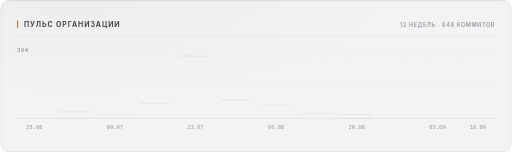
t = 0.00 s
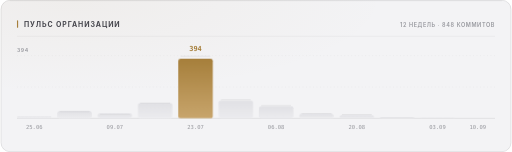
t = 0.42 s
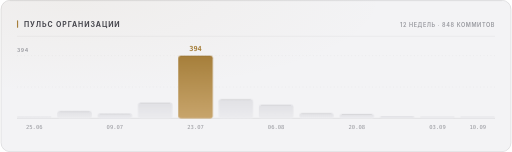
t = 1.79 s
t = 3.17 s: frame unchanged from t = 1.79 s, image omitted
t = 4.54 s: frame unchanged from t = 1.79 s, image omitted

The animated SVG that drew these frames (rendered in a browser with its animation timeline set to each time). Animation: 6 CSS @keyframes rules; one cycle of 5.92 s, repeats indefinitely.

<svg xmlns="http://www.w3.org/2000/svg" width="880" height="262" viewBox="0 0 880 262" role="img"><style>
  text { font-family: -apple-system, BlinkMacSystemFont, 'Segoe UI', 'Noto Sans', Helvetica, Arial, sans-serif; }
  .mono { font-family: ui-monospace, 'SF Mono', 'Cascadia Mono', 'DejaVu Sans Mono', Menlo, Consolas, monospace; font-variant-numeric: tabular-nums; }
  .caps { letter-spacing: .1em; text-transform: uppercase; }

  @keyframes sheen  { from { transform: translateX(-120%); } to { transform: translateX(260%); } }
  @keyframes rise   { from { opacity: 0; transform: translateY(6px); } to { opacity: 1; transform: none; } }
  @keyframes slide  { from { opacity: 0; transform: translateX(-8px); } to { opacity: 1; transform: none; } }
  @keyframes grow   { from { transform: scaleY(0); } to { transform: scaleY(1); } }
  @keyframes widen  { from { transform: scaleX(0); } to { transform: scaleX(1); } }
  @keyframes draw   { from { stroke-dashoffset: 200; } to { stroke-dashoffset: 0; } }

  .sheen { animation: sheen 5.5s cubic-bezier(.45,0,.2,1) infinite; }
  .rise  { animation: rise .5s cubic-bezier(.16,1,.3,1) both; }
  .slide { animation: slide .42s cubic-bezier(.16,1,.3,1) both; }
  .bar   { transform-box: fill-box; transform-origin: 50% 100%;
           animation: grow .62s cubic-bezier(.16,1,.3,1) both; }
  .fill  { transform-box: fill-box; transform-origin: 0% 50%;
           animation: widen .8s cubic-bezier(.16,1,.3,1) both; }
  /* The hidden start state lives in the keyframes, never in the static rule.
     A renderer that ignores CSS animations then falls back to the FINISHED
     state — a drawn line, visible text — instead of an empty panel. */
  .spark { stroke-dasharray: 200;
           animation: draw 1.1s cubic-bezier(.16,1,.3,1) both; }

  @media (prefers-reduced-motion: reduce) {
    .sheen { animation: none; opacity: 0; }
    .rise, .slide, .bar, .fill, .spark { animation: none; opacity: 1; transform: none;
                                         stroke-dashoffset: 0; }
  }</style><defs><filter id="grain1" x="0" y="0" width="100%" height="100%">
    <feTurbulence type="fractalNoise" baseFrequency="0.82" numOctaves="3" stitchTiles="stitch"/>
    <feColorMatrix type="saturate" values="0"/>
  </filter><radialGradient id="wash2" cx="14%" cy="0%" r="62%">
         <stop offset="0%" stop-color="#a67f3b" stop-opacity="0.05"/>
         <stop offset="100%" stop-color="#a67f3b" stop-opacity="0"/>
       </radialGradient><linearGradient id="barfill3" x1="0" y1="0" x2="0" y2="1">
         <stop offset="0%" stop-color="#e1e1e5"/>
         <stop offset="100%" stop-color="#ececef"/>
       </linearGradient><linearGradient id="barfill4" x1="0" y1="0" x2="0" y2="1">
         <stop offset="0%" stop-color="#e1e1e5"/>
         <stop offset="100%" stop-color="#ececef"/>
       </linearGradient><linearGradient id="barfill5" x1="0" y1="0" x2="0" y2="1">
         <stop offset="0%" stop-color="#e1e1e5"/>
         <stop offset="100%" stop-color="#ececef"/>
       </linearGradient><linearGradient id="barfill6" x1="0" y1="0" x2="0" y2="1">
         <stop offset="0%" stop-color="#e1e1e5"/>
         <stop offset="100%" stop-color="#ececef"/>
       </linearGradient><linearGradient id="barfill7" x1="0" y1="0" x2="0" y2="1">
         <stop offset="0%" stop-color="#a67f3b"/>
         <stop offset="100%" stop-color="#c8a56c"/>
       </linearGradient><linearGradient id="barfill8" x1="0" y1="0" x2="0" y2="1">
         <stop offset="0%" stop-color="#e1e1e5"/>
         <stop offset="100%" stop-color="#ececef"/>
       </linearGradient><linearGradient id="barfill9" x1="0" y1="0" x2="0" y2="1">
         <stop offset="0%" stop-color="#e1e1e5"/>
         <stop offset="100%" stop-color="#ececef"/>
       </linearGradient><linearGradient id="barfill10" x1="0" y1="0" x2="0" y2="1">
         <stop offset="0%" stop-color="#e1e1e5"/>
         <stop offset="100%" stop-color="#ececef"/>
       </linearGradient><linearGradient id="barfill11" x1="0" y1="0" x2="0" y2="1">
         <stop offset="0%" stop-color="#e1e1e5"/>
         <stop offset="100%" stop-color="#ececef"/>
       </linearGradient><linearGradient id="barfill12" x1="0" y1="0" x2="0" y2="1">
         <stop offset="0%" stop-color="#e1e1e5"/>
         <stop offset="100%" stop-color="#ececef"/>
       </linearGradient><linearGradient id="barfill13" x1="0" y1="0" x2="0" y2="1">
         <stop offset="0%" stop-color="#e1e1e5"/>
         <stop offset="100%" stop-color="#ececef"/>
       </linearGradient><linearGradient id="barfill14" x1="0" y1="0" x2="0" y2="1">
         <stop offset="0%" stop-color="#e1e1e5"/>
         <stop offset="100%" stop-color="#ececef"/>
       </linearGradient></defs><rect width="880" height="262" rx="16" fill="#f3f3f5"/><rect width="880" height="262" rx="16" fill="url(#wash2)"/><rect width="880" height="262" rx="16" filter="url(#grain1)" opacity="0.035" style="mix-blend-mode:overlay"/><rect x=".5" y=".5" width="879" height="261" rx="15.5" fill="none" stroke="rgba(10,10,12,0.14)"/><path d="M16 1.5 H864" stroke="rgba(10,10,12,0.08000000000000002)" stroke-width="1" fill="none"/><rect x="28" y="35" width="2" height="13" rx="1" fill="#a67f3b"/><text x="40" y="46" font-size="12" font-weight="700" fill="#47474e" letter-spacing="0.13em">ПУЛЬС ОРГАНИЗАЦИИ</text><text x="852" y="46" font-size="9.5" font-weight="600" fill="#97989e" text-anchor="end" letter-spacing="0.11em">12 НЕДЕЛЬ · 848 КОММИТОВ</text><path d="M28 62.5 H852" stroke="rgba(10,10,12,0.07)" stroke-width="1"/><path d="M28 150.0 H852" stroke="rgba(10,10,12,0.06)" stroke-width="1" stroke-dasharray="2 4"/><path d="M28 96.0 H852" stroke="rgba(10,10,12,0.06)" stroke-width="1" stroke-dasharray="2 4"/><path d="M28 204 H852" stroke="rgba(10,10,12,0.14)" stroke-width="1"/><text x="28" y="90" font-size="9" font-weight="600" fill="#97989e" letter-spacing="0.11em">394</text><rect class="bar" x="28.0" y="200.0" width="59.5" height="4.0" rx="2" fill="url(#barfill3)" opacity="0.55" style="animation-delay:0s"/><text x="57.75" y="222" font-size="9.5" font-weight="400" fill="#97989e" text-anchor="middle" class="mono">25.06</text><rect class="bar" x="97.5" y="191.4" width="59.5" height="12.6" rx="4" fill="url(#barfill4)" opacity="1" style="animation-delay:0.038s"/><path d="M101.5 192.4 H153.0" stroke="rgba(10,10,12,0.11000000000000001)" stroke-width="1"/><rect class="bar" x="167.0" y="195.5" width="59.5" height="8.5" rx="4" fill="url(#barfill5)" opacity="1" style="animation-delay:0.076s"/><path d="M171.0 196.5 H222.5" stroke="rgba(10,10,12,0.11000000000000001)" stroke-width="1"/><text x="196.75" y="222" font-size="9.5" font-weight="400" fill="#97989e" text-anchor="middle" class="mono">09.07</text><rect class="bar" x="236.5" y="176.9" width="59.5" height="27.1" rx="4" fill="url(#barfill6)" opacity="1" style="animation-delay:0.114s"/><path d="M240.5 177.9 H292.0" stroke="rgba(10,10,12,0.11000000000000001)" stroke-width="1"/><rect class="bar" x="306.0" y="96.0" width="59.5" height="108.0" rx="4" fill="url(#barfill7)" opacity="1" style="animation-delay:0.152s"/><path d="M310.0 97.0 H361.5" stroke="rgba(10,10,12,0.11000000000000001)" stroke-width="1"/><text x="335.75" y="88" font-size="12" font-weight="700" fill="#a67f3b" text-anchor="middle" class="mono rise" opacity="1">394</text><text x="335.75" y="222" font-size="9.5" font-weight="400" fill="#97989e" text-anchor="middle" class="mono">23.07</text><rect class="bar" x="375.5" y="170.8" width="59.5" height="33.2" rx="4" fill="url(#barfill8)" opacity="1" style="animation-delay:0.19s"/><path d="M379.5 171.8 H431.0" stroke="rgba(10,10,12,0.11000000000000001)" stroke-width="1"/><rect class="bar" x="445.0" y="180.4" width="59.5" height="23.6" rx="4" fill="url(#barfill9)" opacity="1" style="animation-delay:0.228s"/><path d="M449.0 181.4 H500.5" stroke="rgba(10,10,12,0.11000000000000001)" stroke-width="1"/><text x="474.75" y="222" font-size="9.5" font-weight="400" fill="#97989e" text-anchor="middle" class="mono">06.08</text><rect class="bar" x="514.5" y="194.7" width="59.5" height="9.3" rx="4" fill="url(#barfill10)" opacity="1" style="animation-delay:0.266s"/><path d="M518.5 195.7 H570.0" stroke="rgba(10,10,12,0.11000000000000001)" stroke-width="1"/><rect class="bar" x="584.0" y="196.3" width="59.5" height="7.7" rx="4" fill="url(#barfill11)" opacity="1" style="animation-delay:0.304s"/><path d="M588.0 197.3 H639.5" stroke="rgba(10,10,12,0.11000000000000001)" stroke-width="1"/><text x="613.75" y="222" font-size="9.5" font-weight="400" fill="#97989e" text-anchor="middle" class="mono">20.08</text><rect class="bar" x="653.5" y="200.0" width="59.5" height="4.0" rx="4" fill="url(#barfill12)" opacity="1" style="animation-delay:0.342s"/><rect class="bar" x="723.0" y="200.0" width="59.5" height="4.0" rx="2" fill="url(#barfill13)" opacity="0.55" style="animation-delay:0.38s"/><text x="752.75" y="222" font-size="9.5" font-weight="400" fill="#97989e" text-anchor="middle" class="mono">03.09</text><rect class="bar" x="792.5" y="200.0" width="59.5" height="4.0" rx="2" fill="url(#barfill14)" opacity="0.55" style="animation-delay:0.418s"/><text x="822.25" y="222" font-size="9.5" font-weight="400" fill="#97989e" text-anchor="middle" class="mono">10.09</text></svg>
